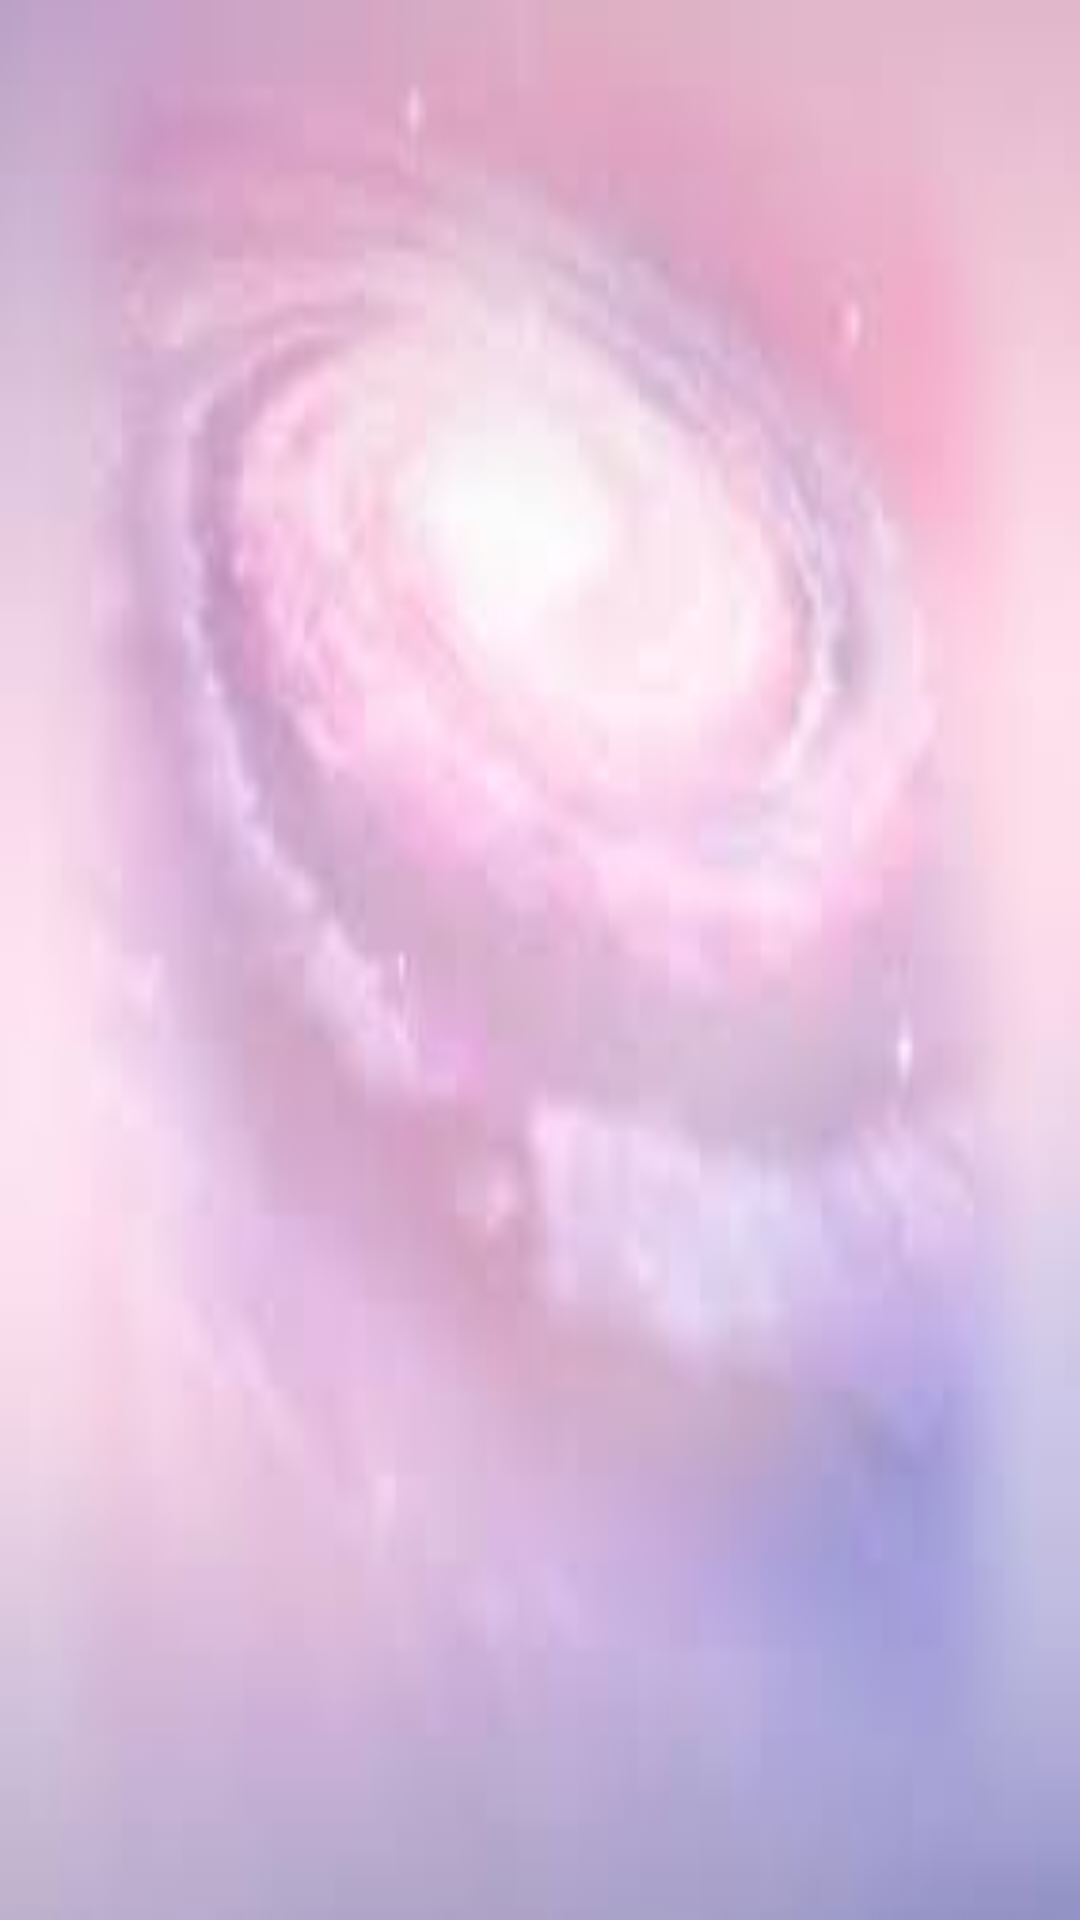

Reconstruct the res/layout file that produces this screen, plus the resources it refers to.
<!-- AndroidManifest.xml: application theme Theme.SpaceX -->
<!-- res/layout/fragment_event.xml -->
<?xml version="1.0" encoding="utf-8"?>
<LinearLayout xmlns:android="http://schemas.android.com/apk/res/android"
    android:layout_width="match_parent"
    android:layout_height="match_parent"
    xmlns:tools="http://schemas.android.com/tools"
    android:orientation="vertical"
    android:background="@drawable/space_background"
    android:padding="16dp"
    android:gravity="clip_horizontal">

    <TextView
        android:id="@+id/tv_title"
        android:layout_width="match_parent"
        android:layout_height="wrap_content"
        android:layout_marginVertical="16dp"
        tools:text="Event Title"
        android:textColor="@color/black"
        android:textAppearance="@style/TextAppearance.AppCompat.Display1"
        android:textStyle="bold"
        android:layout_gravity="center_horizontal"/>
    <TextView
        android:id="@+id/tv_event_date"
        android:layout_width="match_parent"
        android:layout_height="wrap_content"
        android:layout_marginVertical="16dp"
        tools:text="Event Date: YYYY-MM-DD"
        android:textColor="@color/background_gray"
        android:textAppearance="@style/TextAppearance.AppCompat.Medium" />
    <TextView
        android:id="@+id/tv_flight_number"
        android:layout_width="match_parent"
        android:layout_height="wrap_content"
        tools:text="Flight Number: 41"
        android:textColor="@color/background_gray"
        android:textAppearance="@style/TextAppearance.AppCompat.Medium" />
    <TextView
        android:id="@+id/tv_event_details"
        android:layout_width="match_parent"
        android:layout_height="wrap_content"
        android:layout_marginVertical="16dp"
        tools:text="@tools:sample/lorem/random"
        android:textColor="@color/black"
       android:textAppearance="@style/TextAppearance.AppCompat.Headline" />
</LinearLayout>
<!-- resources referenced by this layout -->
<resources>
  <!-- drawable space_background: jpeg bitmap (drawable, 2756 bytes) -->
  <style name="Theme.SpaceX" parent="Base.Theme.SpaceX" />
  <style name="Base.Theme.SpaceX" parent="Theme.MaterialComponents.Light.DarkActionBar">
          <item name="windowActionBar">true</item>
          <item name="windowNoTitle">false</item>
          <item name="toolbarStyle">@style/Widget.MaterialComponents.Toolbar</item>
      </style>
  <!-- not gathered from this repository: default colours our renderer supplied (Android Studio template values) -->
  <color name="black">#FF000000</color>
</resources>
